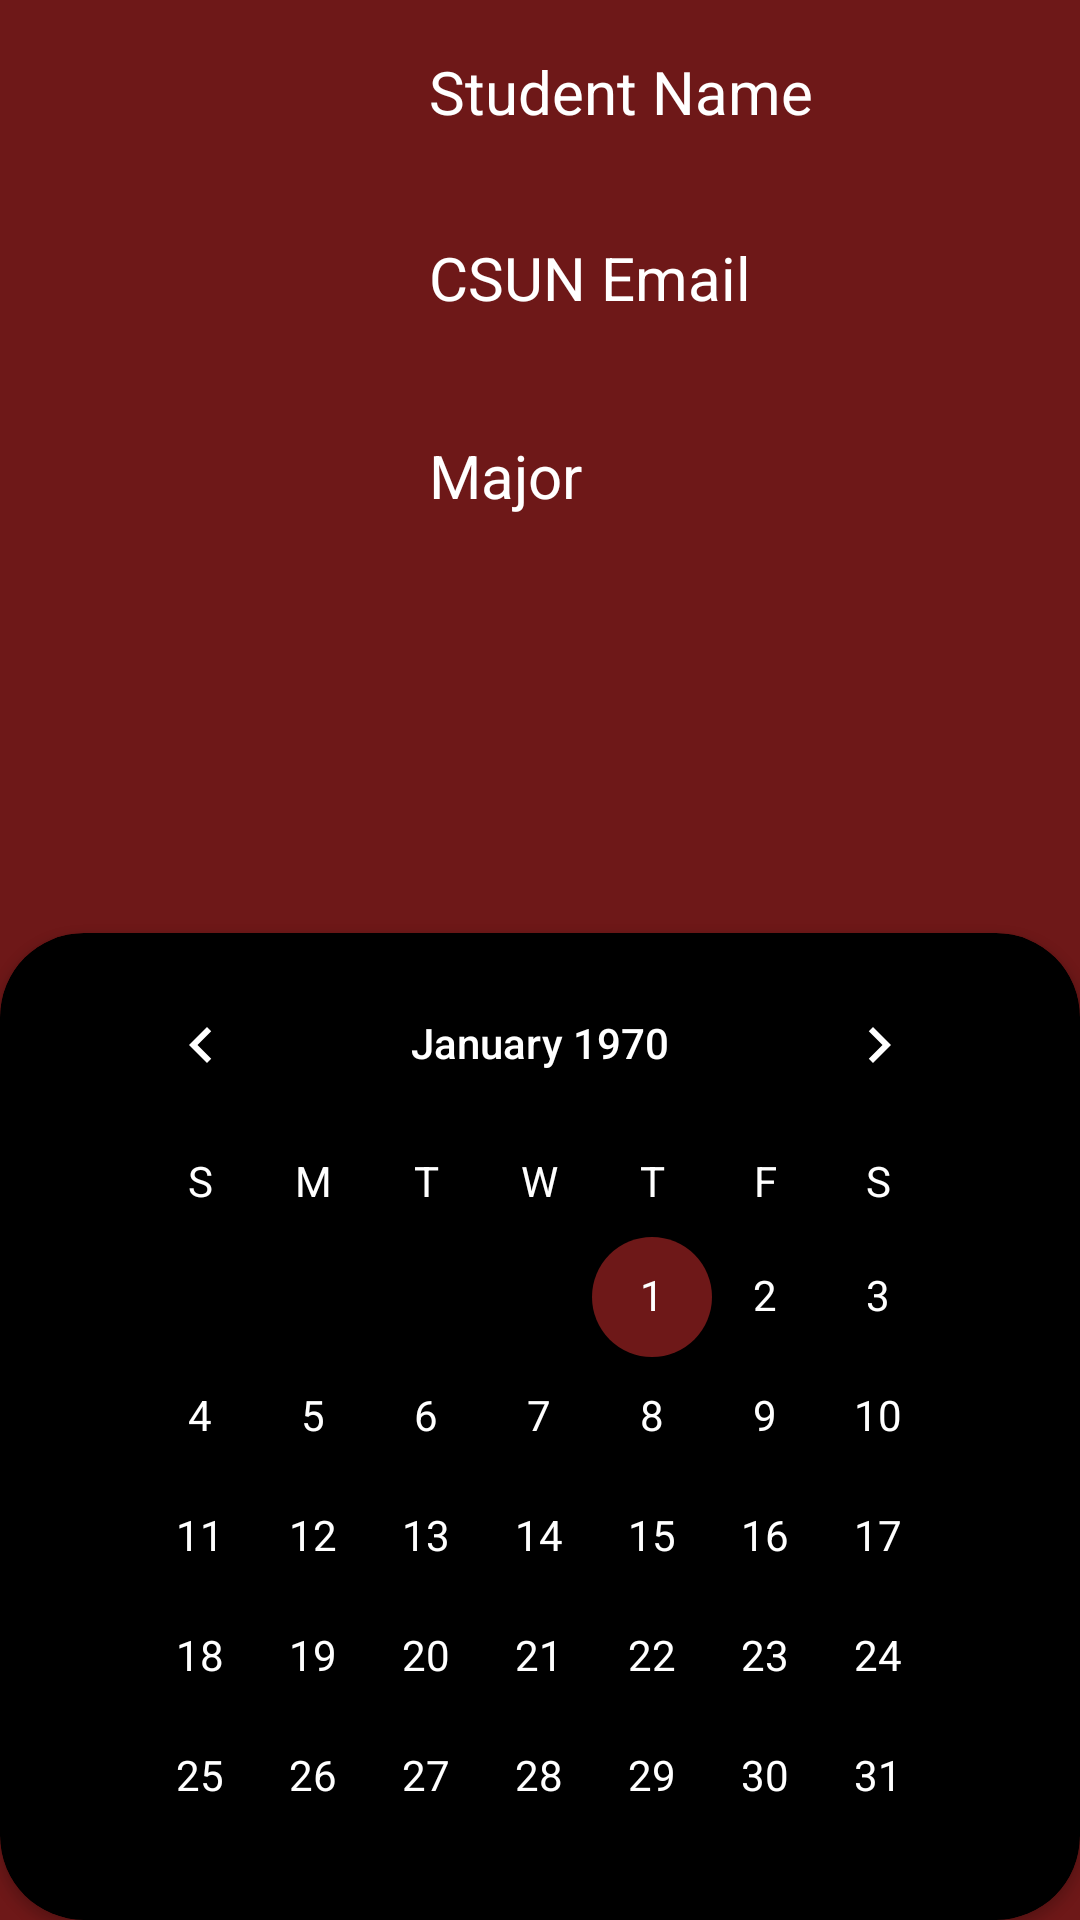

Layout XML and referenced resources for this Android screen:
<!-- AndroidManifest.xml: application theme Theme.MyLogin -->
<!-- res/layout/fragment_profile.xml -->
<?xml version="1.0" encoding="utf-8"?>
<RelativeLayout xmlns:android="http://schemas.android.com/apk/res/android"
    android:layout_marginTop="50dp"
    android:layout_marginBottom="80dp"
    xmlns:app="http://schemas.android.com/apk/res-auto"
    xmlns:tools="http://schemas.android.com/tools"
    android:layout_width="match_parent"
    android:layout_height="match_parent"
    android:background="@color/my_primary"
    tools:context=".HomeFragment">

    

    <TextView
        android:id="@+id/textMajor"
        android:layout_width="195dp"
        android:layout_height="45dp"
        android:layout_alignParentTop="true"
        android:layout_alignParentEnd="true"
        android:layout_marginTop="145dp"
        android:layout_marginEnd="22dp"
        android:text="Major"
        android:textColor="@color/white"
        android:textSize="20dp"/>

    <TextView
        android:id="@+id/textStudentName"
        android:layout_width="195dp"
        android:layout_height="45dp"
        android:layout_alignParentTop="true"
        android:layout_alignParentEnd="true"
        android:layout_marginTop="17dp"
        android:layout_marginEnd="22dp"
        android:text="Student Name"
        android:textColor="@color/white"
        android:textSize="20dp"/>

    <TextView
        android:id="@+id/textEmail"
        android:layout_width="195dp"
        android:layout_height="45dp"
        android:layout_alignParentTop="true"
        android:layout_alignParentEnd="true"
        android:layout_marginTop="79dp"
        android:layout_marginEnd="22dp"
        android:text="CSUN Email"
        android:textColor="@color/white"
        android:textSize="20dp"/>

    <ImageView
        android:id="@+id/userimageView"
        android:layout_width="166dp"
        android:layout_height="145dp"
        android:layout_alignParentStart="true"
        android:layout_alignParentTop="true"
        android:layout_marginStart="12dp"
        android:layout_marginTop="18dp"
        android:contentDescription=""
        android:src="@drawable/baseline_person_24"
        />

    <androidx.cardview.widget.CardView
        android:layout_width="match_parent"
        android:layout_height="wrap_content"
        android:layout_alignParentBottom="true"
        android:layout_marginStart="0dp"
        android:layout_marginTop="0dp"
        android:layout_marginBottom="0dp"
        app:cardBackgroundColor="@color/black"
        app:cardCornerRadius="28dp">
        >

        <LinearLayout
            android:layout_width="match_parent"
            android:layout_height="329dp"
            android:orientation="vertical"
            android:padding="28dp">

            <CalendarView
                android:layout_width="wrap_content"
                android:layout_height="wrap_content"
                android:layout_marginTop="-25dp"
                android:dateTextAppearance="@style/CalenderViewDateCustomText"
                android:theme="@style/CalenderViewCustom"
                android:weekDayTextAppearance="@style/CalenderViewWeekCustomText" />

        </LinearLayout>

    </androidx.cardview.widget.CardView>

</RelativeLayout>
<!-- resources referenced by this layout -->
<resources>
  <color name="black">#FF000000</color>
  <color name="my_primary">#6E1818</color>
  <color name="white">#FFFFFFFF</color>
  <style name="CalenderViewCustom" parent="Theme.AppCompat">
          <item name="colorAccent">@color/my_primary</item>
          <item name="colorPrimary">@color/white</item>
      </style>
  <style name="CalenderViewDateCustomText" parent="android:TextAppearance.DeviceDefault.Small">
          <item name="android:textColor">@color/white</item>
          <item name="android:weekNumberColor">@color/my_primary</item>
      </style>
  <style name="CalenderViewWeekCustomText" parent="android:TextAppearance.DeviceDefault.Small">
          <item name="android:textColor">@color/white</item>
      </style>
  <style name="Theme.MyLogin" parent="Base.Theme.MyLogin" />
  <style name="Base.Theme.MyLogin" parent="Theme.Material3.DayNight.NoActionBar">
          
          
          <item name="colorPrimary">@color/my_primary</item>
          <item name="colorPrimaryVariant">@color/my_primary</item>
          <item name="android:statusBarColor">@color/white</item>
          <item name="colorOnPrimary">@color/black</item>
  
  
      </style>
</resources>
